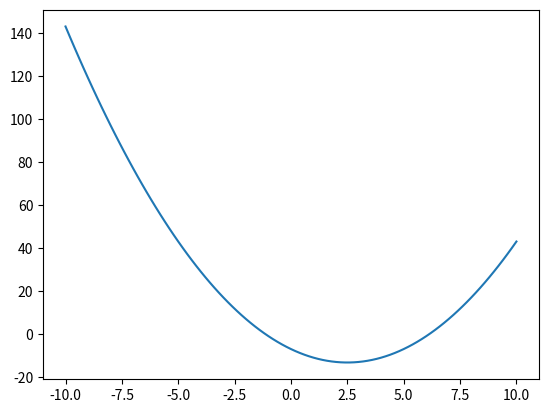

Source code (Python):
# Import the required libraries
import numpy as np
import matplotlib.pyplot as plt

xx = np.linspace(-10, 10, 101)
# yy = np.sqrt(xx)
yy = xx**2-5*xx-7

print(xx)
print(yy)

plt.plot(xx, yy)
plt.show()
